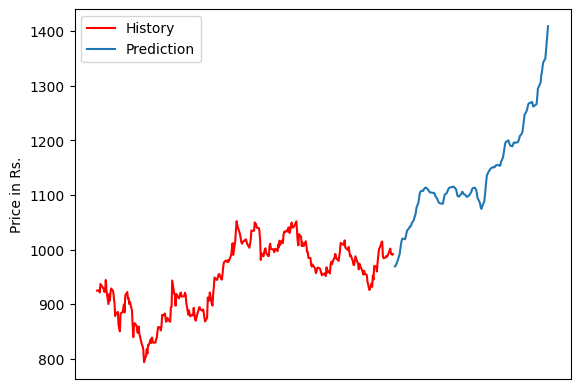

The file beside this chart, header and first rows:
Date, Open, High, Low, Close, Adj Close, Volume
2010-02-09, 151.8, 155.1, 149.5, 154.2, 140, 1626630
2010-02-10, 153.5, 153.6, 150.3, 151, 137, 1390320
2010-02-11, 151.9, 153.4, 151, 152, 138, 841350
2010-02-15, 151.9, 154, 150.6, 152.8, 138.7, 790530
2010-02-16, 153, 156.3, 152.8, 154.4, 140.2, 1686250
2010-02-17, 154.3, 157, 152.9, 154.2, 140, 1427580
2010-02-18, 155.9, 155.9, 153.3, 154.5, 140.3, 491460
2010-02-19, 153.2, 156.4, 151.7, 155, 140.7, 1234270
2010-02-22, 156.2, 156.7, 153.1, 153.6, 139.4, 589910
2010-02-23, 153.5, 157.9, 153.5, 157, 142.6, 1664490
2010-02-24, 156.6, 157.2, 152.2, 152.8, 138.7, 1546110
2010-02-25, 152, 154.5, 150.5, 152.1, 138.1, 1763060
2010-02-26, 151.8, 157.9, 150.9, 154, 139.8, 1603740
2010-03-02, 154.7, 156.8, 153.1, 155.1, 140.9, 1616660
2010-03-03, 154.2, 157.9, 153, 156.2, 141.8, 2654430
2010-03-04, 155.9, 159.5, 155, 158.7, 144.1, 1249950
2010-03-05, 158.5, 161.8, 157, 161.3, 146.4, 1432040
2010-03-08, 162, 165, 161.1, 164, 148.9, 1622100
2010-03-09, 163.5, 166.2, 163, 165.5, 150.2, 1321800
2010-03-10, 165.5, 166.2, 164, 164.4, 149.2, 846760
2010-03-11, 163.5, 170.6, 163.5, 169.3, 153.7, 2264970
2010-03-12, 170, 171, 164.5, 165.6, 150.3, 3116460
2010-03-15, 165, 166.3, 161.4, 162.3, 147.4, 1667150
2010-03-16, 163.8, 168, 161.3, 167.3, 151.8, 1126450
2010-03-17, 168.8, 172.3, 166.2, 168.8, 153.2, 2594110
2010-03-18, 168.7, 170.5, 168.5, 169.8, 154.1, 1078760
2010-03-19, 170, 170.5, 167.5, 169.8, 154.2, 1237280
2010-03-22, 168.2, 170.9, 167.6, 170.6, 154.9, 961970
2010-03-23, 171, 171.8, 168.1, 169, 153.5, 1388000
2010-03-25, 169, 177, 169, 175, 158.9, 3202560
2010-03-26, 175.5, 178.5, 174.1, 177, 160.7, 1398310
2010-03-29, 176.4, 181.2, 175.1, 180.1, 163.5, 2078100
2010-03-30, 180.6, 180.6, 174.2, 175.3, 159.2, 1270730
2010-03-31, 177.5, 179.8, 175, 179.2, 162.7, 2012990
2010-04-01, 179.5, 181.2, 178, 180.4, 163.8, 1676080
2010-04-05, 181, 185.3, 180, 184.2, 167.2, 1464850
2010-04-06, 182.8, 184.9, 181, 182.2, 165.4, 915050
2010-04-07, 181.2, 181.2, 179, 179.7, 163.1, 1813120
2010-04-08, 181, 182.1, 176.8, 177.4, 161, 1480810
2010-04-09, 178, 179.7, 176.5, 176.9, 160.7, 899640
2010-04-12, 178.5, 181.9, 178.1, 179.8, 163.2, 2378590
2010-04-13, 180.2, 181.4, 177, 177.9, 161.5, 769190
2010-04-15, 180.4, 181.9, 178.1, 179.9, 163.4, 1035670
2010-04-16, 182, 182, 179.1, 180.9, 164.2, 829140
2010-04-19, 178.9, 179.1, 174.9, 176.3, 160.1, 812290
2010-04-20, 177.8, 181.5, 174.6, 180, 163.4, 1567020
2010-04-21, 181.3, 181.3, 174, 174.7, 158.6, 2602980
2010-04-22, 174.7, 174.7, 170, 170.9, 155.2, 6015500
2010-04-23, 171.5, 171.8, 167.7, 168.4, 152.9, 2977230
2010-04-26, 169, 169, 158.4, 160.3, 145.5, 8794320
2010-04-27, 159.7, 162.7, 157.7, 159.6, 144.9, 6763620
2010-04-28, 158, 163.3, 157.1, 162.3, 147.4, 4522590
2010-04-29, 162.7, 163.3, 157.8, 158.7, 144.1, 4617420
2010-04-30, 159.2, 160.5, 151.1, 157.1, 142.6, 3013200
2010-05-03, 157.4, 159.5, 156.2, 157.3, 142.8, 1296650
2010-05-04, 157.9, 159.4, 155.1, 155.7, 141.4, 1499840
2010-05-05, 155, 156.8, 152.2, 152.9, 138.8, 2016300
2010-05-06, 152.9, 156.9, 151.6, 156, 141.7, 4462350
2010-05-07, 155, 158.4, 152.2, 153.2, 139.1, 3046990
2010-05-10, 155.8, 157.9, 153.5, 154.8, 140.6, 1827250
... 3,395 more rows
